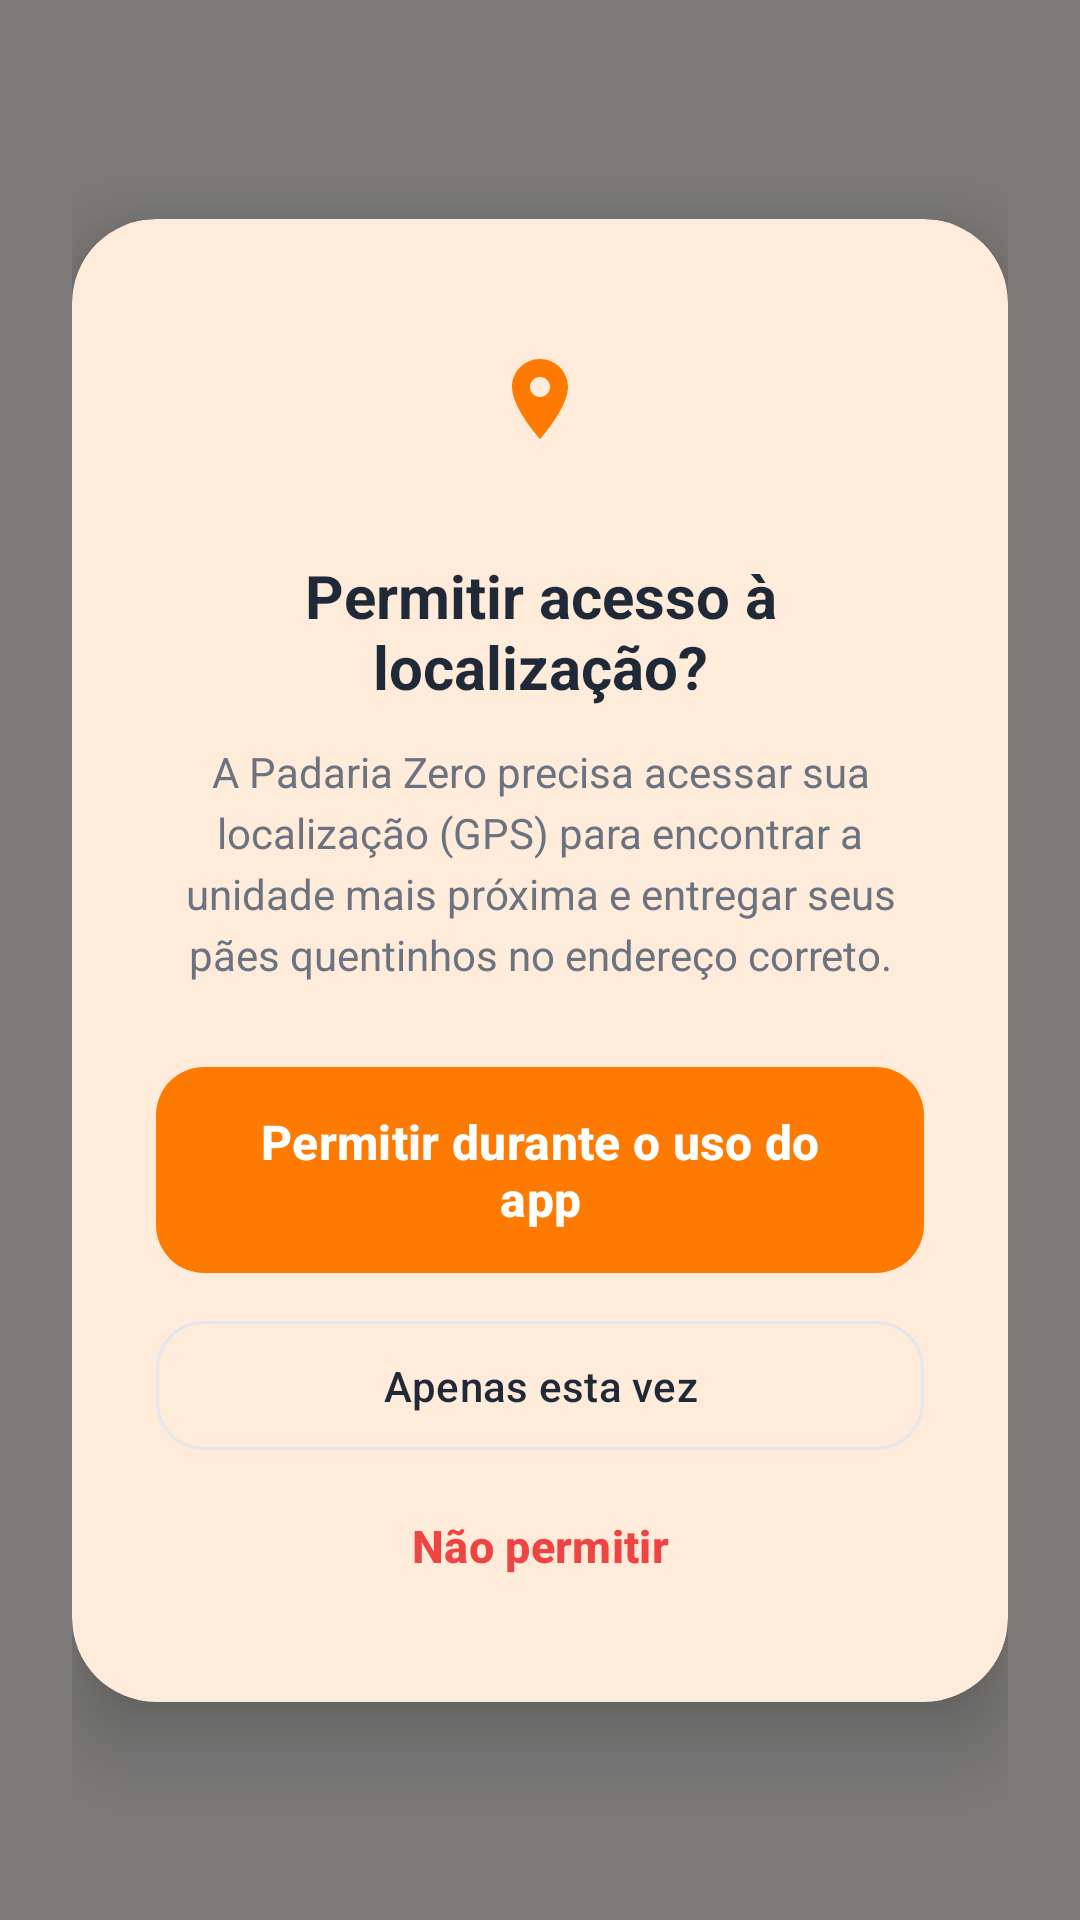

Write the Android layout XML for this screen, with the resource values it uses.
<!-- AndroidManifest.xml: application theme Theme.PadariaZero -->
<!-- res/layout/activity_permission_location.xml -->
<?xml version="1.0" encoding="utf-8"?>
<androidx.constraintlayout.widget.ConstraintLayout xmlns:android="http://schemas.android.com/apk/res/android"
    xmlns:app="http://schemas.android.com/apk/res-auto"
    android:layout_width="match_parent"
    android:layout_height="match_parent"
    android:background="@color/overlay_dark"
    android:padding="24dp">

    
    <com.google.android.material.card.MaterialCardView
        android:layout_width="match_parent"
        android:layout_height="wrap_content"
        app:cardBackgroundColor="@color/light_surface"
        app:cardCornerRadius="28dp"
        app:cardElevation="16dp"
        app:strokeWidth="0dp"
        app:layout_constraintBottom_toBottomOf="parent"
        app:layout_constraintTop_toTopOf="parent">

        <LinearLayout
            android:layout_width="match_parent"
            android:layout_height="wrap_content"
            android:gravity="center_horizontal"
            android:orientation="vertical"
            android:padding="28dp">

            
            <ImageView
                android:layout_width="64dp"
                android:layout_height="64dp"
                android:background="@drawable/bg_badge"
                android:backgroundTint="@color/orange_light_bg"
                android:contentDescription="@string/perm_location_title"
                android:padding="16dp"
                android:src="@drawable/ic_location_pin" />

            
            <TextView
                android:layout_width="wrap_content"
                android:layout_height="wrap_content"
                android:layout_marginTop="20dp"
                android:gravity="center"
                android:text="@string/perm_location_title"
                android:textColor="@color/text_primary"
                android:textSize="20sp"
                android:textStyle="bold" />

            
            <TextView
                android:layout_width="wrap_content"
                android:layout_height="wrap_content"
                android:layout_marginTop="12dp"
                android:gravity="center"
                android:lineSpacingExtra="4dp"
                android:text="@string/perm_location_desc"
                android:textColor="@color/text_secondary"
                android:textSize="14sp" />

            
            <com.google.android.material.button.MaterialButton
                android:id="@+id/btnAllowWhileUsing"
                style="@style/Widget.PadariaZero.Button.Primary"
                android:layout_width="match_parent"
                android:layout_height="wrap_content"
                android:layout_marginTop="24dp"
                android:text="@string/btn_allow_while_using" />

            
            <com.google.android.material.button.MaterialButton
                android:id="@+id/btnAllowOnlyThisTime"
                style="@style/Widget.PadariaZero.Button.Outlined"
                android:layout_width="match_parent"
                android:layout_height="wrap_content"
                android:layout_marginTop="8dp"
                android:text="@string/btn_allow_only_this_time" />

            
            <com.google.android.material.button.MaterialButton
                android:id="@+id/btnDontAllowLocation"
                style="@style/Widget.Material3.Button.TextButton"
                android:layout_width="match_parent"
                android:layout_height="wrap_content"
                android:layout_marginTop="4dp"
                android:text="@string/btn_dont_allow"
                android:textColor="#EF4444"
                android:textSize="15sp"
                android:textStyle="bold" />

        </LinearLayout>

    </com.google.android.material.card.MaterialCardView>

</androidx.constraintlayout.widget.ConstraintLayout>
<!-- resources referenced by this layout -->
<resources>
  <color name="light_surface">#FFFFFF</color>
  <color name="orange_light_bg">#FFF3E0</color>
  <color name="overlay_dark">#80000000</color>
  <color name="text_primary">#1F2937</color>
  <color name="text_secondary">#6B7280</color>
  <!-- drawable ic_location_pin (drawable) -->
  <vector xmlns:android="http://schemas.android.com/apk/res/android"
      android:width="24dp"
      android:height="24dp"
      android:viewportWidth="24"
      android:viewportHeight="24">
      <path
          android:fillColor="#FF7A00"
          android:pathData="M12,2C8.13,2 5,5.13 5,9C5,14.25 12,22 12,22C12,22 19,14.25 19,9C19,5.13 15.87,2 12,2ZM12,11.5C10.62,11.5 9.5,10.38 9.5,9C9.5,7.62 10.62,6.5 12,6.5C13.38,6.5 14.5,7.62 14.5,9C14.5,10.38 13.38,11.5 12,11.5Z" />
  </vector>
  <string name="btn_allow_only_this_time">Apenas esta vez</string>
  <string name="btn_allow_while_using">Permitir durante o uso do app</string>
  <string name="btn_dont_allow">Não permitir</string>
  <string name="perm_location_desc">A Padaria Zero precisa acessar sua localização (GPS) para encontrar a unidade mais próxima e entregar seus pães quentinhos no endereço correto.</string>
  <string name="perm_location_title">Permitir acesso à localização?</string>
  <style name="Widget.PadariaZero.Button.Outlined" parent="Widget.Material3.Button.OutlinedButton">
          <item name="strokeColor">@color/divider_color</item>
          <item name="strokeWidth">1dp</item>
          <item name="android:textColor">@color/text_primary</item>
          <item name="cornerRadius">16dp</item>
          <item name="android:paddingTop">12dp</item>
          <item name="android:paddingBottom">12dp</item>
      </style>
  <style name="Widget.PadariaZero.Button.Primary" parent="Widget.Material3.Button">
          <item name="backgroundTint">@color/orange_primary</item>
          <item name="android:textColor">@color/white</item>
          <item name="android:textSize">16sp</item>
          <item name="android:textStyle">bold</item>
          <item name="cornerRadius">16dp</item>
          <item name="android:paddingTop">14dp</item>
          <item name="android:paddingBottom">14dp</item>
      </style>
  <style name="Theme.PadariaZero" parent="Base.Theme.PadariaZero" />
  <color name="divider_color">#E5E7EB</color>
  <color name="orange_primary">#FF7A00</color>
  <color name="white">#FFFFFFFF</color>
  <style name="Base.Theme.PadariaZero" parent="Theme.Material3.DayNight.NoActionBar">
          
          <item name="colorPrimary">@color/orange_primary</item>
          <item name="colorOnPrimary">@color/white</item>
          <item name="colorPrimaryContainer">@color/orange_light_bg</item>
          <item name="colorOnPrimaryContainer">@color/orange_primary_dark</item>
          <item name="colorSecondary">@color/orange_secondary</item>
          <item name="android:colorBackground">@color/light_background</item>
          <item name="colorSurface">@color/light_surface</item>
  
          
          <item name="android:statusBarColor">@color/light_background</item>
          <item name="android:windowLightStatusBar">true</item>
      </style>
  <color name="orange_primary_dark">#E06200</color>
  <color name="orange_secondary">#FF9500</color>
  <color name="light_background">#FAF8F5</color>
</resources>
